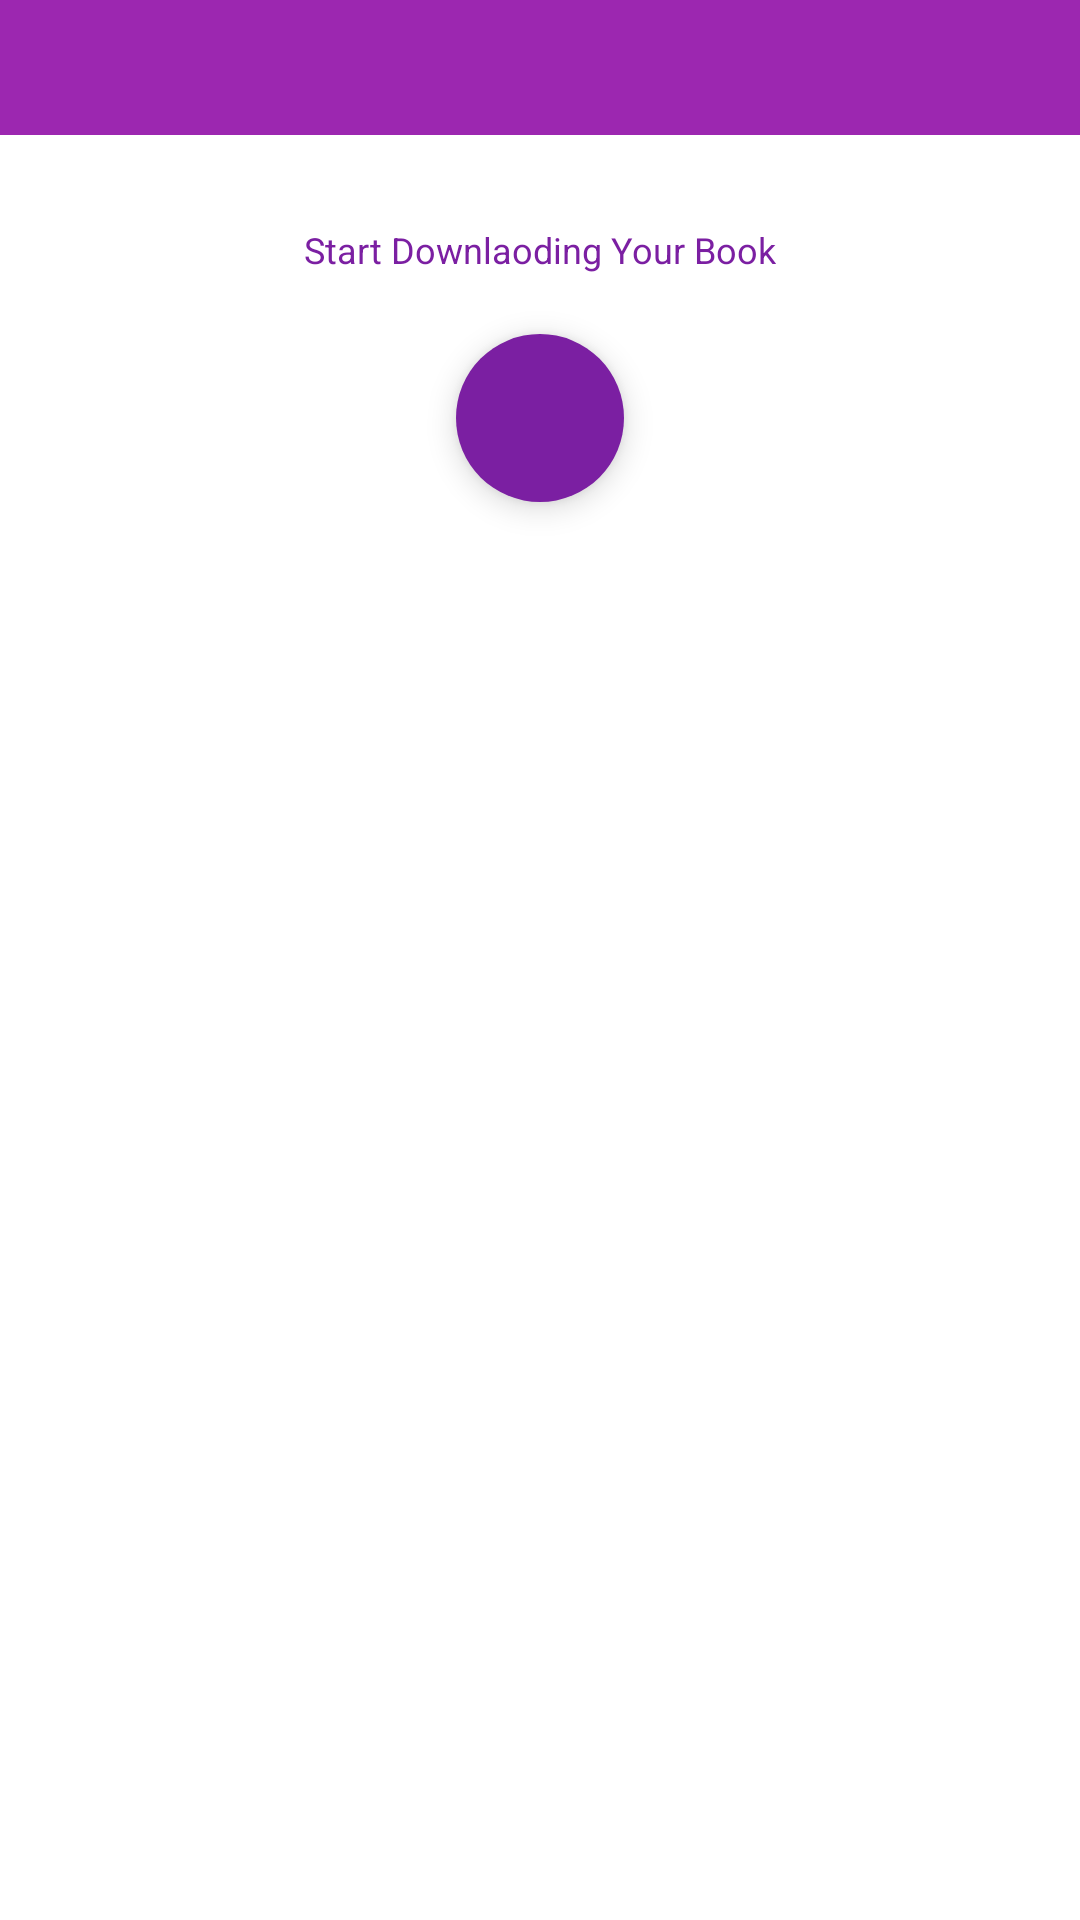

Write the Android layout XML for this screen, with the resource values it uses.
<!-- AndroidManifest.xml: application theme Theme.A2ZNCERTSolution -->
<!-- res/layout/activity_download.xml -->
<LinearLayout xmlns:android="http://schemas.android.com/apk/res/android"
    android:layout_width="match_parent"
    android:layout_height="match_parent"
    xmlns:app="http://schemas.android.com/apk/res-auto"
    android:orientation="vertical">

    <LinearLayout
        android:layout_width="match_parent"
        android:layout_height="45dp"
        android:layout_gravity="center"
        android:background="@color/purple"
        android:gravity="center"
        android:orientation="horizontal">

        <TextView
            android:id="@+id/top_title"
            android:layout_width="wrap_content"
            android:layout_height="wrap_content"
            android:layout_gravity="center"
            android:layout_marginLeft="20dp"
            android:gravity="center"
            android:text=""
            android:textColor="@color/white"
            android:textSize="15sp" />
    </LinearLayout>

    <LinearLayout
        android:id="@+id/content"
        android:layout_width="match_parent"
        android:layout_height="match_parent"
        android:layout_margin="10dp"
        android:gravity="center_horizontal"
        android:orientation="vertical">

        <TextView
            android:id="@+id/progressPercentageTv"
            android:layout_width="wrap_content"
            android:layout_height="wrap_content"
            android:layout_gravity="center"
            android:layout_marginVertical="20dp"
            android:text="Start Downlaoding Your Book"
            android:textColor="@color/text_color"
            android:textSize="12sp" />

        <ProgressBar
            android:id="@+id/hProgressBar"
            style="?android:attr/progressBarStyleHorizontal"
            android:layout_width="match_parent"
            android:layout_height="20dp"
            android:layout_marginVertical="20dp"
            android:accessibilityPaneTitle="Downloading"
            android:progressTint="@color/purple"
            android:visibility="gone" />


        <com.google.android.material.floatingactionbutton.FloatingActionButton
            android:id="@+id/downloadFileBttn"
            android:layout_width="wrap_content"
            android:layout_height="wrap_content"
            android:backgroundTint="@color/dark_purple"
            app:borderWidth="0dp"
            android:src="@drawable/ic_download"
            android:tintMode="@color/white"
            android:visibility="visible" />

        <com.google.android.material.floatingactionbutton.FloatingActionButton
            android:id="@+id/openFileBttn"
            android:layout_width="wrap_content"
            android:layout_height="wrap_content"
            android:backgroundTint="@color/dark_purple"
            android:src="@drawable/ic_open"
            android:tintMode="@color/white"
            android:visibility="gone" />
    </LinearLayout>
</LinearLayout>
<!-- resources referenced by this layout -->
<resources>
  <color name="dark_purple">#7b1fa2</color>
  <color name="purple">#9c27b0</color>
  <color name="text_color">@color/dark_purple</color>
  <color name="white">#FFFFFFFF</color>
  <style name="Theme.A2ZNCERTSolution" parent="Theme.MaterialComponents.DayNight.NoActionBar">
          
          <item name="colorPrimary">@color/purple</item>
          <item name="colorPrimaryVariant">@color/dark_purple</item>
          <item name="colorOnPrimary">@color/white</item>
          
          <item name="android:statusBarColor" tools:targetApi="l">?attr/colorPrimaryVariant</item>
          
      </style>
</resources>
